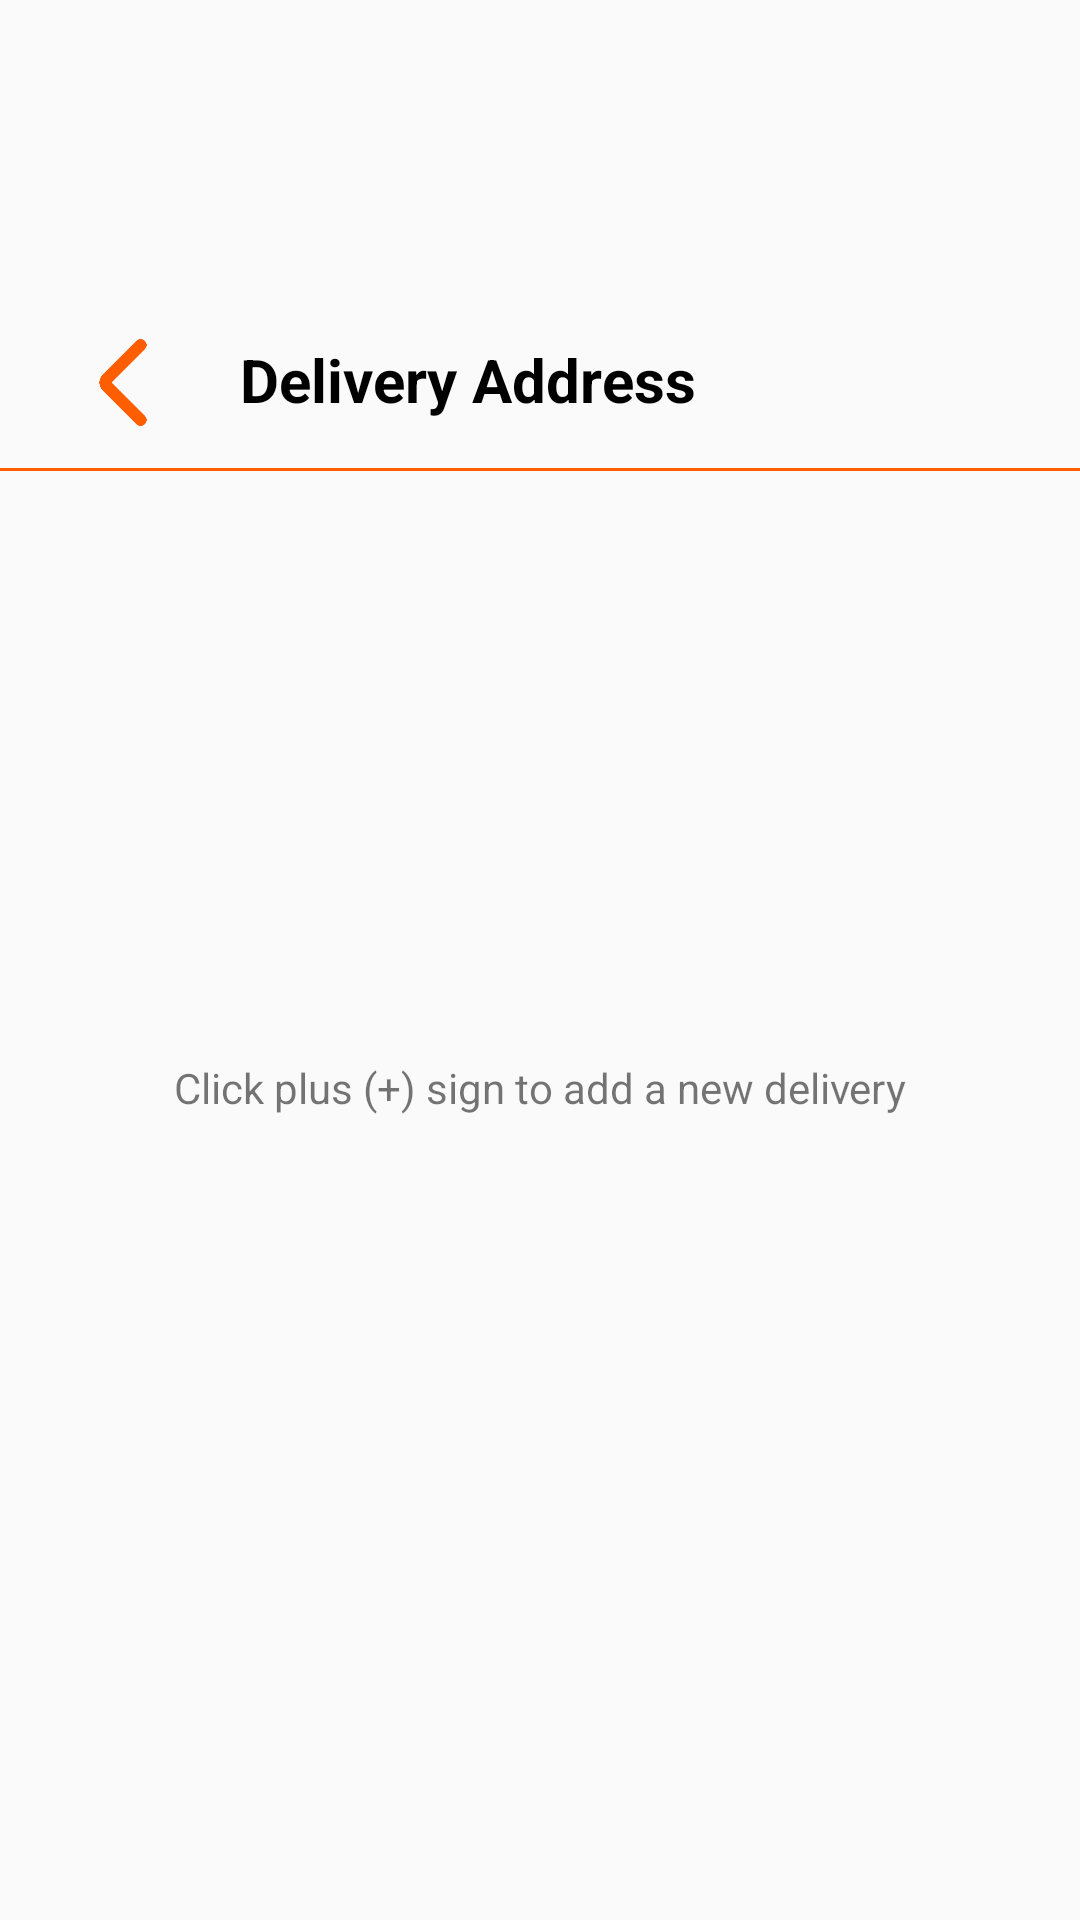

Produce the Android XML layout that renders to this screen, including the resource entries it uses.
<!-- AndroidManifest.xml: application theme Theme.VickyEat -->
<!-- res/layout/activity_delivery_address.xml -->
<?xml version="1.0" encoding="utf-8"?>
<androidx.constraintlayout.widget.ConstraintLayout xmlns:android="http://schemas.android.com/apk/res/android"
    xmlns:app="http://schemas.android.com/apk/res-auto"
    xmlns:tools="http://schemas.android.com/tools"
    android:layout_width="match_parent"
    android:layout_height="match_parent"
    tools:context=".DeliveryAddressActivity">

    <TextView
        android:id="@+id/textView78"
        android:layout_width="wrap_content"
        android:layout_height="wrap_content"
        android:layout_marginTop="196dp"
        android:text="Click plus (+) sign to add a new delivery"
        app:layout_constraintEnd_toEndOf="parent"
        app:layout_constraintStart_toStartOf="parent"
        app:layout_constraintTop_toBottomOf="@+id/view2" />

    <ImageView
        android:id="@+id/imgAddDelAddress"
        android:layout_width="wrap_content"
        android:layout_height="wrap_content"
        android:layout_marginTop="152dp"
        app:layout_constraintEnd_toEndOf="parent"
        app:layout_constraintHorizontal_bias="0.852"
        app:layout_constraintStart_toStartOf="parent"
        app:layout_constraintTop_toBottomOf="@+id/textView78"
        app:srcCompat="@drawable/plus" />

    <ImageView
        android:id="@+id/imageView53"
        android:layout_width="111dp"
        android:layout_height="81dp"
        android:layout_marginTop="16dp"
        app:layout_constraintEnd_toEndOf="parent"
        app:layout_constraintStart_toStartOf="parent"
        app:layout_constraintTop_toTopOf="parent"
        app:srcCompat="@drawable/logo2" />

    <View
        android:id="@+id/view2"
        android:layout_width="wrap_content"
        android:layout_height="1dp"
        android:layout_marginTop="16dp"
        android:background="#ff5e00"
        app:layout_constraintEnd_toEndOf="parent"
        app:layout_constraintStart_toStartOf="parent"
        app:layout_constraintTop_toBottomOf="@+id/textView77" />

    <ImageView
        android:id="@+id/addressToProfileBtn"
        android:layout_width="34dp"
        android:layout_height="29dp"
        android:layout_marginStart="24dp"
        android:layout_marginTop="16dp"
        app:layout_constraintEnd_toStartOf="@+id/textView67"
        app:layout_constraintHorizontal_bias="0.0"
        app:layout_constraintStart_toStartOf="parent"
        app:layout_constraintTop_toBottomOf="@+id/imageView53"
        app:srcCompat="@drawable/arrow_left" />

    <TextView
        android:id="@+id/textView77"
        android:layout_width="wrap_content"
        android:layout_height="wrap_content"
        android:layout_marginTop="16dp"
        android:layout_marginEnd="128dp"
        android:text="Delivery Address"
        android:textColor="@color/black"
        android:textSize="20sp"
        android:textStyle="bold"
        app:layout_constraintEnd_toEndOf="parent"
        app:layout_constraintHorizontal_bias="0.389"
        app:layout_constraintStart_toEndOf="@+id/menuToHomeBtn"
        app:layout_constraintTop_toBottomOf="@+id/imageView53" />
</androidx.constraintlayout.widget.ConstraintLayout>
<!-- resources referenced by this layout -->
<resources>
  <!-- drawable arrow_left: png bitmap (drawable, 2879 bytes) -->
  <style name="Theme.VickyEat" parent="Theme.AppCompat.Light.NoActionBar">
          
          <item name="colorPrimary">#ff5e00</item>
          <item name="colorPrimaryVariant">#ff5e00</item>
          <item name="colorOnPrimary">@color/white</item>
          
          <item name="colorSecondary">@color/teal_200</item>
          <item name="colorSecondaryVariant">@color/teal_700</item>
          <item name="colorOnSecondary">@color/black</item>
          
          <item name="android:statusBarColor" tools:targetApi="l">?attr/colorPrimaryVariant</item>
          
      </style>
  <!-- not gathered from this repository: default colours our renderer supplied (Android Studio template values) -->
  <color name="teal_200">#FF03DAC5</color>
  <color name="teal_700">#FF018786</color>
  <color name="black">#FF000000</color>
  <color name="white">#FFFFFFFF</color>
</resources>
